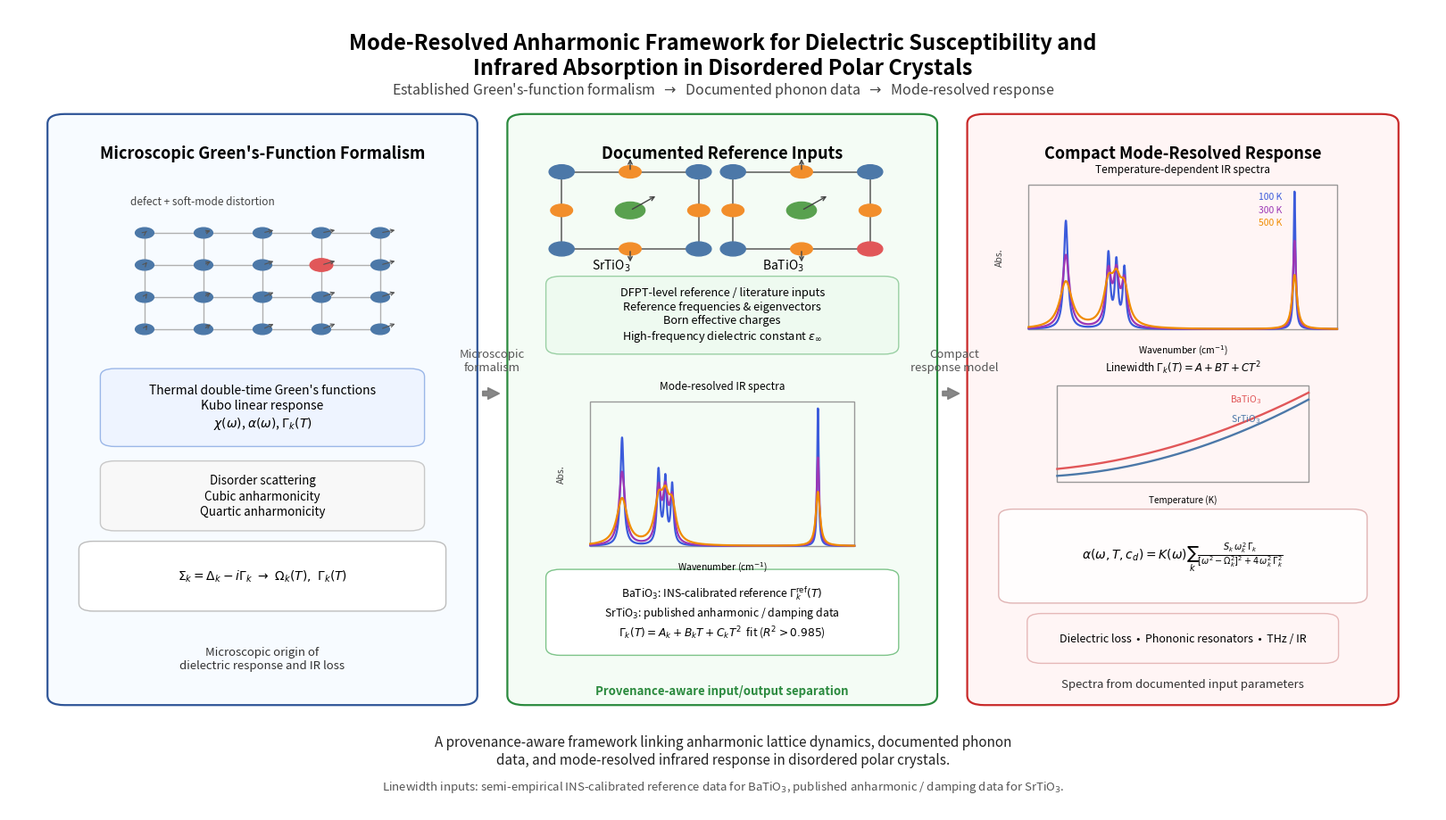

This figure's Python source: (Note: this script raises an exception after producing the figure.)
import matplotlib
matplotlib.use('Agg')

import numpy as np
import matplotlib.pyplot as plt
from matplotlib.patches import Rectangle, Circle, FancyArrowPatch, FancyBboxPatch
from matplotlib.lines import Line2D
import os

# ============================================================
# Graphical Abstract — mode-resolved, provenance-aware framing
# (matches the manuscript: established Green's-function
#  formalism -> documented phonon data -> compact mode-resolved response)
# ============================================================
from pathlib import Path

# --- Helper functions ---

def add_panel(ax, x, y, w, h, title, edgecolor, facecolor="#ffffff", title_color="black"):
    panel = FancyBboxPatch(
        (x, y), w, h,
        boxstyle="round,pad=0.008,rounding_size=0.012",
        linewidth=1.6, edgecolor=edgecolor, facecolor=facecolor, zorder=1
    )
    ax.add_patch(panel)
    ax.text(x + w / 2, y + h - 0.03, title, ha="center", va="top",
            fontsize=13, fontweight="bold", color=title_color)
    return panel


def add_text_box(ax, x, y, w, h, text, fontsize=9.5, facecolor="#f8f8f8",
                 edgecolor="#bbbbbb", linespacing=1.3):
    box = FancyBboxPatch(
        (x, y), w, h,
        boxstyle="round,pad=0.006,rounding_size=0.01",
        linewidth=1.0, edgecolor=edgecolor, facecolor=facecolor, zorder=2
    )
    ax.add_patch(box)
    ax.text(x + w / 2, y + h / 2, text, ha="center", va="center",
            fontsize=fontsize, linespacing=linespacing)
    return box


def draw_perovskite(ax, x, y, scale=1.0, main_color="#4c78a8", impurity=False):
    s = 0.06 * scale
    ax.add_patch(Rectangle((x, y), s, s, fill=False, linewidth=1.2,
                            edgecolor="#666666", zorder=3))
    corners = [(x, y), (x+s, y), (x, y+s), (x+s, y+s)]
    for i, (cx, cy) in enumerate(corners):
        color = "#e15759" if (impurity and i == 1) else main_color
        ax.add_patch(Circle((cx, cy), 0.0055 * scale, color=color, zorder=4))
    ax.add_patch(Circle((x + s/2, y + s/2), 0.0065 * scale, color="#59a14f", zorder=4))
    for ox, oy in [(x+s/2,y), (x+s/2,y+s), (x,y+s/2), (x+s,y+s/2)]:
        ax.add_patch(Circle((ox, oy), 0.0048 * scale, color="#f28e2b", zorder=4))
    arrow_scale = 0.012 * scale
    cx, cy = x + s/2, y + s/2
    for (x0,y0),(x1,y1) in [((cx,cy),(cx+arrow_scale,cy+arrow_scale)),
                              ((x+s/2,y),(x+s/2,y-arrow_scale)),
                              ((x+s/2,y+s),(x+s/2,y+s+arrow_scale))]:
        ax.add_patch(FancyArrowPatch((x0,y0),(x1,y1), arrowstyle="->",
                                      mutation_scale=8, linewidth=1.0, color="#444444", zorder=5))


def draw_lattice_with_impurity(ax, x, y, w, h):
    nx, ny = 5, 4
    xs = np.linspace(x + 0.03, x + w - 0.03, nx)
    ys = np.linspace(y + 0.03, y + h - 0.03, ny)
    for yy in ys:
        for i in range(nx-1):
            ax.add_line(Line2D([xs[i],xs[i+1]], [yy,yy], lw=1.0, color="#b0b0b0", zorder=2))
    for xx in xs:
        for j in range(ny-1):
            ax.add_line(Line2D([xx,xx], [ys[j],ys[j+1]], lw=1.0, color="#b0b0b0", zorder=2))
    for j, yy in enumerate(ys):
        for i, xx in enumerate(xs):
            color, radius = "#4c78a8", 0.0065
            if i == 3 and j == 2:
                color, radius = "#e15759", 0.008
            ax.add_patch(Circle((xx, yy), radius, color=color, zorder=3))
            dx = 0.012 * np.sin(8*(xx-x))
            dy = 0.008 * np.cos(7*(yy-y))
            ax.add_patch(FancyArrowPatch((xx,yy),(xx+dx,yy+dy), arrowstyle="->",
                                          mutation_scale=7, linewidth=0.8, color="#555555", zorder=4))
    ax.text(x + 0.02, y + h + 0.005, "defect + soft-mode distortion",
            fontsize=8.5, color="#444444")


def lorentzian(x, x0, gamma, amp):
    return amp * gamma**2 / ((x - x0)**2 + gamma**2)


def draw_spectrum(ax, x, y, w, h, title=None, label_left=None, show_temp=True):
    """IR spectrum with CORRECTED (narrower) linewidths."""
    xx = np.linspace(20, 600, 2000)
    temps = [100, 300, 500]

    # UPDATED peak parameters: narrower gammas reflecting corrected linewidths
    # Format: (center_cm, gamma_cm_HWHM, amplitude)
    params = [
        # 100 K — narrow peaks
        [(90, 4.5, 2.2), (170, 4.0, 1.5), (185, 3.5, 1.3), (200, 3.5, 1.2), (520, 2.0, 2.8)],
        # 300 K — moderate broadening
        [(90, 8.0, 1.5), (170, 6.5, 1.1), (185, 6.0, 1.0), (200, 6.0, 0.9), (520, 3.5, 1.8)],
        # 500 K — wider but less extreme than before
        [(90, 14, 0.95), (170, 11, 0.80), (185, 10, 0.72), (200, 10, 0.68), (520, 5.5, 1.1)],
    ]
    colors = ["#3b5bdb", "#9c36b5", "#f08c00"]

    spectra = []
    for peaks in params:
        yy = np.zeros_like(xx)
        for x0, g, a in peaks:
            yy += lorentzian(xx, x0, g, a)
        spectra.append(yy)

    ymax = max(np.max(s) for s in spectra) * 1.05
    xmin, xmax = xx.min(), xx.max()

    ax.add_patch(Rectangle((x, y), w, h, fill=False, linewidth=1.0,
                            edgecolor="#999999", zorder=2))

    for yy, c, T in zip(spectra, colors, temps):
        X = x + (xx - xmin) / (xmax - xmin) * w
        Y = y + yy / ymax * h
        ax.plot(X, Y, color=c, lw=1.6, zorder=3)
        if show_temp:
            idx = temps.index(T)
            ax.text(x + w - 0.055, y + h - 0.018 - 0.016 * idx,
                    f"{T} K", fontsize=7.5, color=c)

    if title:
        ax.text(x + w/2, y + h + 0.012, title, ha="center", va="bottom", fontsize=8.5)
    if label_left:
        ax.text(x - 0.02, y + h/2, label_left, ha="center", va="center",
                fontsize=7.5, rotation=90, color="#444444")
    ax.text(x + w/2, y - 0.018, r"Wavenumber (cm$^{-1}$)",
            ha="center", va="top", fontsize=7.5)


def draw_linewidth_inset(ax, x, y, w, h):
    """Linewidth vs T inset with CORRECTED parameters."""
    T = np.linspace(50, 600, 200)

    # Linewidth coefficients from the manuscript (Table 5):
    # SrTiO3: A=0.040, B=1.0e-4, C=1.6e-6  (published anharmonic / damping data)
    # BaTiO3: A=0.091, B=2.3e-4, C=1.4e-6  (INS-calibrated reference data)
    g_sto = 0.040 + 1.0e-4 * T + 1.6e-6 * T**2
    g_bto = 0.091 + 2.3e-4 * T + 1.4e-6 * T**2

    ymin = 0
    ymax = max(g_sto.max(), g_bto.max()) * 1.08
    xmin, xmax = T.min(), T.max()

    ax.add_patch(Rectangle((x, y), w, h, fill=False, linewidth=1.0,
                            edgecolor="#999999", zorder=2))

    for arr, c, lab in [(g_sto, "#4c78a8", r"SrTiO$_3$"),
                         (g_bto, "#e15759", r"BaTiO$_3$")]:
        X = x + (T - xmin) / (xmax - xmin) * w
        Y = y + (arr - ymin) / (ymax - ymin) * h
        ax.plot(X, Y, color=c, lw=1.7, zorder=3)

    # Position labels inside plot area with clear spacing
    ax.text(x + w * 0.75, y + h * 0.92, r"BaTiO$_3$",
            fontsize=7.5, color="#e15759", ha="center", va="top")
    ax.text(x + w * 0.75, y + h * 0.72, r"SrTiO$_3$",
            fontsize=7.5, color="#4c78a8", ha="center", va="top")

    ax.text(x + w/2, y + h + 0.012, r"Linewidth $\Gamma_k(T) = A + BT + CT^2$",
            ha="center", va="bottom", fontsize=8.5)
    ax.text(x + w/2, y - 0.016, "Temperature (K)",
            ha="center", va="top", fontsize=7.2)


# ============================================================
# FIGURE CANVAS
# ============================================================

fig = plt.figure(figsize=(16, 9), dpi=600)
ax = plt.axes([0, 0, 1, 1])
ax.set_xlim(0, 1)
ax.set_ylim(0, 1)
ax.axis("off")

# Panel colors
theory_edge = "#2f5597"; dfpt_edge = "#2b8a3e"; pred_edge = "#c92a2a"
theory_fill = "#f7fbff"; dfpt_fill = "#f4fcf5"; pred_fill = "#fff5f5"

# --- Header ---
ax.text(0.5, 0.97,
    "Mode-Resolved Anharmonic Framework for Dielectric Susceptibility and\n"
    "Infrared Absorption in Disordered Polar Crystals",
    ha="center", va="top", fontsize=17, fontweight="bold", linespacing=1.2)

ax.text(0.5, 0.91,
    r"Established Green's-function formalism  $\rightarrow$  Documented phonon data  $\rightarrow$  Mode-resolved response",
    ha="center", va="top", fontsize=11.5, color="#444444")

# --- Panel backgrounds ---
left  = (0.035, 0.14, 0.285, 0.72)
mid   = (0.357, 0.14, 0.285, 0.72)
right = (0.679, 0.14, 0.286, 0.72)

add_panel(ax, *left,  title="Microscopic Green's-Function Formalism",
          edgecolor=theory_edge, facecolor=theory_fill)
add_panel(ax, *mid,   title="Documented Reference Inputs",
          edgecolor=dfpt_edge, facecolor=dfpt_fill)
add_panel(ax, *right, title="Compact Mode-Resolved Response",
          edgecolor=pred_edge, facecolor=pred_fill)


# ============================================================
# LEFT PANEL — Theory
# ============================================================
lx, ly, lw, lh = left

draw_lattice_with_impurity(ax, lx + 0.03, ly + 0.43, lw - 0.06, 0.18)

add_text_box(ax, lx + 0.035, ly + 0.32, lw - 0.07, 0.085,
    "Thermal double-time Green's functions\n"
    "Kubo linear response\n"
    r"$\chi(\omega)$, $\alpha(\omega)$, $\Gamma_k(T)$",
    fontsize=10.0, facecolor="#eef4ff", edgecolor="#9bb7e8")

add_text_box(ax, lx + 0.035, ly + 0.215, lw - 0.07, 0.075,
    "Disorder scattering\n"
    "Cubic anharmonicity\n"
    "Quartic anharmonicity",
    fontsize=9.6, facecolor="#f8f8f8", edgecolor="#c8c8c8")

# Self-energy decomposition -> renormalized frequency + linewidth
add_text_box(ax, lx + 0.02, ly + 0.115, lw - 0.04, 0.075,
    r"$\Sigma_k = \Delta_k - i\Gamma_k\ \rightarrow\ \Omega_k(T),\ \Gamma_k(T)$",
    fontsize=10.0, facecolor="#ffffff", edgecolor="#bdbdbd")

ax.text(lx + lw/2, ly + 0.05,
    "Microscopic origin of\ndielectric response and IR loss",
    ha="center", va="center", fontsize=9.5, style="italic", color="#333333",
    linespacing=1.2)


# ============================================================
# MIDDLE PANEL — Documented Reference Inputs
# ============================================================
mx, my, mw, mh = mid

# Perovskite icons — positioned below panel title (shifted down & left)
draw_perovskite(ax, mx + 0.03, my + 0.56, scale=1.6, impurity=False)
ax.text(mx + 0.065, my + 0.535, r"SrTiO$_3$", ha="center", fontsize=10)

draw_perovskite(ax, mx + 0.15, my + 0.56, scale=1.6, impurity=True)
ax.text(mx + 0.185, my + 0.535, r"BaTiO$_3$", ha="center", fontsize=10)

add_text_box(ax, mx + 0.025, my + 0.435, mw - 0.05, 0.085,
    "DFPT-level reference / literature inputs\n"
    "Reference frequencies & eigenvectors\n"
    "Born effective charges\n"
    r"High-frequency dielectric constant $\varepsilon_\infty$",
    fontsize=9.2, facecolor="#eefaf0", edgecolor="#9ad0a4", linespacing=1.25)

draw_spectrum(ax, mx + 0.05, my + 0.19, mw - 0.10, 0.18,
              title="Mode-resolved IR spectra", label_left="Abs.", show_temp=False)

# Linewidth reference data + compact fit
add_text_box(ax, mx + 0.025, my + 0.06, mw - 0.05, 0.095,
    r"BaTiO$_3$: INS-calibrated reference $\Gamma^{\mathrm{ref}}_k(T)$"
    "\n"
    r"SrTiO$_3$: published anharmonic / damping data"
    "\n"
    r"$\Gamma_k(T) = A_k + B_k T + C_k T^2$  fit ($R^2 > 0.985$)",
    fontsize=8.8, facecolor="#ffffff", edgecolor="#7ec48a", linespacing=1.3)

ax.text(mx + mw/2, my + 0.01,
    "Provenance-aware input/output separation",
    ha="center", va="center", fontsize=9.5, style="italic",
    fontweight="bold", color="#2b8a3e")


# ============================================================
# RIGHT PANEL — Compact Mode-Resolved Response
# ============================================================
rx, ry, rw, rh = right

draw_spectrum(ax, rx + 0.035, ry + 0.46, rw - 0.07, 0.18,
              title="Temperature-dependent IR spectra",
              label_left="Abs.", show_temp=True)

draw_linewidth_inset(ax, rx + 0.055, ry + 0.27, rw - 0.11, 0.12)

# FIXED: equation box with slightly smaller font to prevent overflow
add_text_box(ax, rx + 0.02, ry + 0.125, rw - 0.04, 0.105,
    r"$\alpha(\omega,T,c_d)=K(\omega)\sum_k"
    r"\frac{S_k\,\omega_k^2\,\Gamma_k}"
    r"{[\omega^2-\Omega_k^2]^2+4\,\omega_k^2\,\Gamma_k^2}$",
    fontsize=10.0, facecolor="#fffdfd", edgecolor="#e0b4b4")

add_text_box(ax, rx + 0.04, ry + 0.05, rw - 0.08, 0.05,
    "Dielectric loss  •  Phononic resonators  •  THz / IR",
    fontsize=9.0, facecolor="#fff5f5", edgecolor="#e6b8b8")

ax.text(rx + rw/2, ry + 0.018,
    "Spectra from documented input parameters",
    ha="center", va="center", fontsize=9.5, style="italic", color="#333333")


# ============================================================
# CONNECTING ARROWS
# ============================================================
arrow1 = FancyArrowPatch(
    (left[0] + left[2] + 0.01, 0.52), (mid[0] - 0.012, 0.52),
    arrowstyle="simple", mutation_scale=18,
    linewidth=1.2, color="#7a7a7a", alpha=0.9)
ax.add_patch(arrow1)
ax.text(0.338, 0.545, "Microscopic\nformalism",
        ha="center", va="bottom", fontsize=9.5, color="#555555")

arrow2 = FancyArrowPatch(
    (mid[0] + mid[2] + 0.01, 0.52), (right[0] - 0.012, 0.52),
    arrowstyle="simple", mutation_scale=18,
    linewidth=1.2, color="#7a7a7a", alpha=0.9)
ax.add_patch(arrow2)
ax.text(0.662, 0.545, "Compact\nresponse model",
        ha="center", va="bottom", fontsize=9.5, color="#555555")


# ============================================================
# FOOTER
# ============================================================
ax.text(0.5, 0.075,
    "A provenance-aware framework linking anharmonic lattice dynamics, documented phonon\n"
    "data, and mode-resolved infrared response in disordered polar crystals.",
    ha="center", va="center", fontsize=11, color="#222222", linespacing=1.3)

ax.text(0.5, 0.03,
    r"Linewidth inputs: semi-empirical INS-calibrated reference data for BaTiO$_3$,"
    r" published anharmonic / damping data for SrTiO$_3$.",
    ha="center", va="center", fontsize=9.5, color="#555555")


# ============================================================
# SAVE
# ============================================================
figures_dir = Path(__file__).resolve().parent.parent / "figures"
figures_dir.mkdir(parents=True, exist_ok=True)
output_file = figures_dir / "graphical_abstract.png"
plt.savefig(output_file, dpi=600, bbox_inches="tight", facecolor="white")
plt.close()
print(f"Saved: {output_file}")
